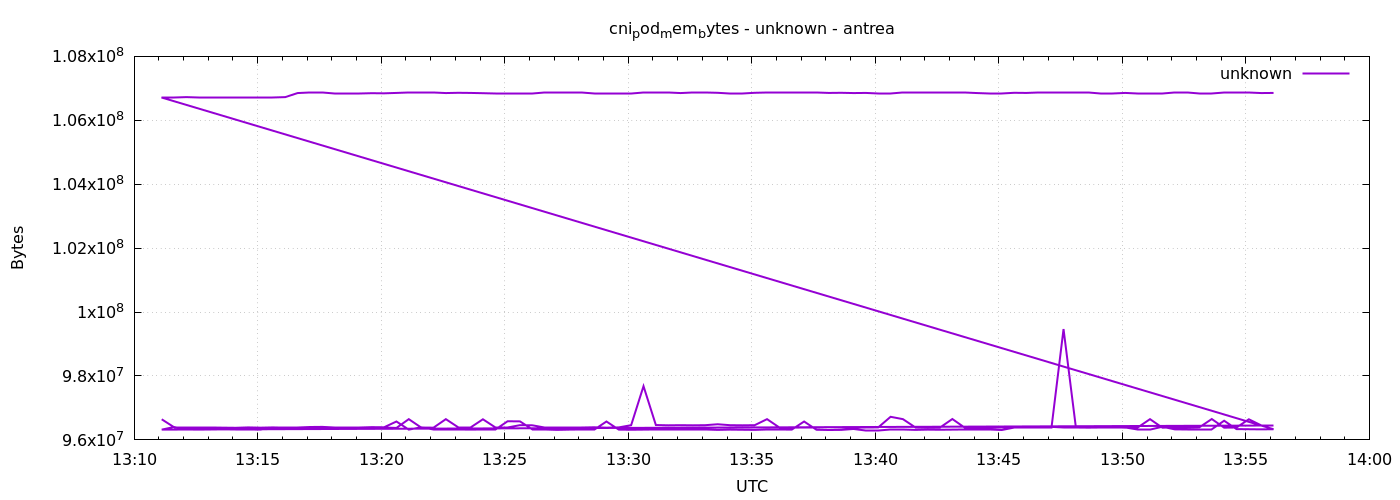

The file beside this chart, header and first rows:
1777986667	96645120
1777986697	96387072
1777986727	96387072
1777986757	96387072
1777986787	96387072
1777986817	96382976
1777986847	96378880
1777986877	96391168
1777986907	96382976
1777986937	96391168
1777986967	96382976
1777986997	96378880
1777987027	96378880
1777987057	96382976
1777987087	96382976
1777987117	96378880
1777987147	96378880
1777987177	96378880
1777987207	96387072
1777987237	96374784
1777987267	96649216
1777987297	96387072
1777987327	96382976
1777987357	96649216
1777987387	96378880
1777987417	96378880
1777987447	96645120
1777987477	96382976
1777987507	96382976
1777987537	96460800
1777987567	96456704
1777987597	96391168
1777987627	96391168
1777987657	96382976
1777987687	96382976
1777987717	96395264
1777987747	96382976
1777987777	96391168
1777987807	96460800
1777987837	97681408
1777987867	96464896
1777987897	96456704
1777987927	96460800
1777987957	96456704
1777987987	96460800
1777988017	96489472
1777988047	96460800
1777988077	96456704
1777988107	96460800
1777988137	96649216
1777988167	96387072
1777988197	96382976
1777988227	96387072
1777988257	96387072
1777988287	96395264
1777988317	96387072
1777988347	96387072
1777988377	96387072
1777988407	96391168
1777988437	96722944
1777988467	96649216
... 212 more rows
